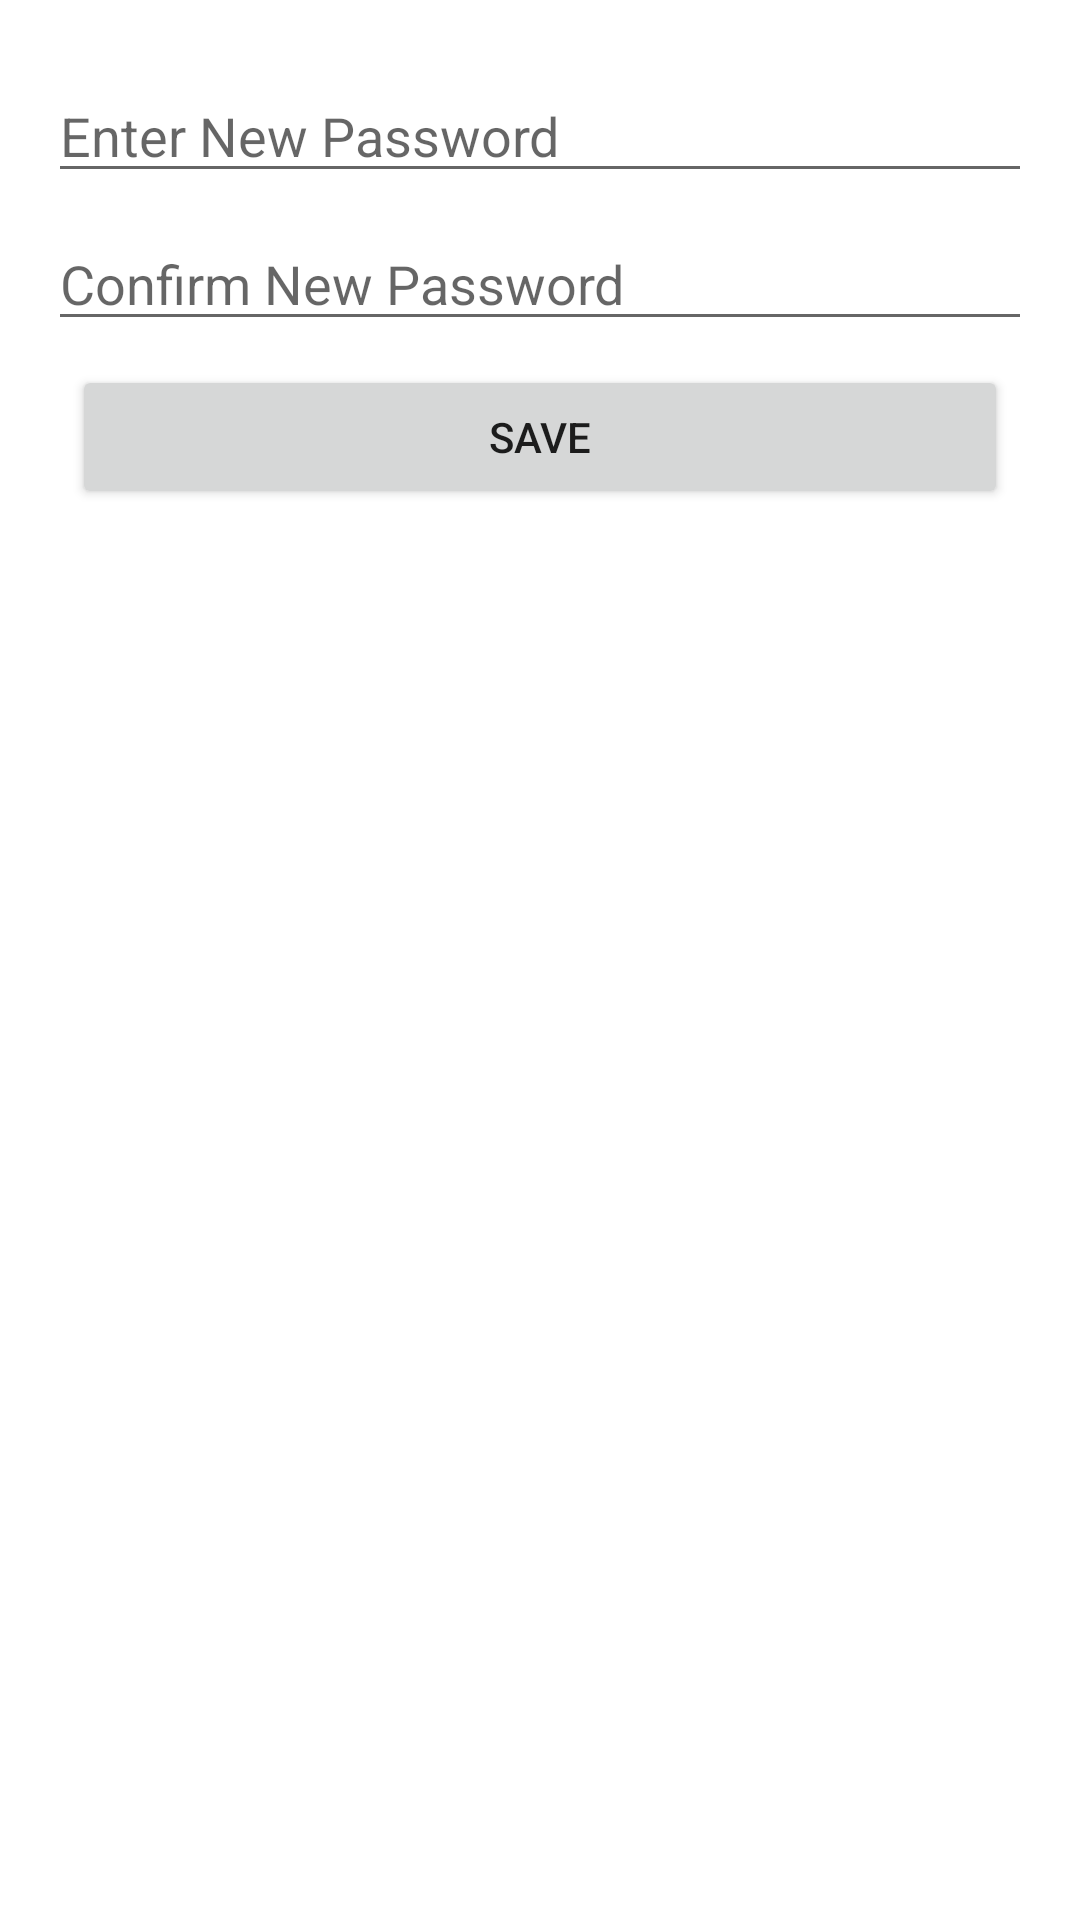

Write the Android layout XML for this screen, with the resource values it uses.
<!-- AndroidManifest.xml: application theme Theme.ComputLearn -->
<!-- res/layout/activity_reset_pass.xml -->
<?xml version="1.0" encoding="utf-8"?>

<androidx.constraintlayout.widget.ConstraintLayout xmlns:android="http://schemas.android.com/apk/res/android"
    xmlns:app="http://schemas.android.com/apk/res-auto"
    xmlns:tools="http://schemas.android.com/tools"
    android:layout_width="match_parent"
    android:layout_height="match_parent"
    tools:context=".ResetPassActivity">

    <EditText
        android:id="@+id/newUserPassword"
        android:layout_width="0dp"
        android:layout_height="wrap_content"
        android:layout_marginStart="16dp"
        android:layout_marginLeft="16dp"
        android:layout_marginTop="8dp"
        android:layout_marginEnd="16dp"
        android:layout_marginRight="16dp"
        android:layout_marginBottom="8dp"
        android:ems="10"
        android:hint="@string/enter_new_password"
        android:inputType="textPassword"
        app:layout_constraintBottom_toBottomOf="parent"
        app:layout_constraintEnd_toEndOf="parent"
        app:layout_constraintHorizontal_bias="1.0"
        app:layout_constraintStart_toStartOf="parent"
        app:layout_constraintTop_toTopOf="parent"
        app:layout_constraintVertical_bias="0.026"
        android:autofillHints="" />

    <EditText
        android:id="@+id/confNewPassword"
        android:layout_width="0dp"
        android:layout_height="wrap_content"
        android:layout_marginStart="16dp"
        android:layout_marginLeft="16dp"
        android:layout_marginTop="8dp"
        android:layout_marginEnd="16dp"
        android:layout_marginRight="16dp"
        android:ems="10"
        android:hint="@string/confirm_new_password"
        android:inputType="textPassword"
        app:layout_constraintEnd_toEndOf="parent"
        app:layout_constraintStart_toStartOf="parent"
        app:layout_constraintTop_toBottomOf="@+id/newUserPassword"
        android:autofillHints="" />

    <Button
        android:id="@+id/resetPassBtn"
        android:layout_width="0dp"
        android:layout_height="wrap_content"
        android:layout_marginStart="24dp"
        android:layout_marginLeft="24dp"
        android:layout_marginTop="8dp"
        android:layout_marginEnd="24dp"
        android:layout_marginRight="24dp"
        android:text="@string/save"
        app:layout_constraintEnd_toEndOf="parent"
        app:layout_constraintStart_toStartOf="parent"
        app:layout_constraintTop_toBottomOf="@+id/confNewPassword" />
</androidx.constraintlayout.widget.ConstraintLayout>
<!-- resources referenced by this layout -->
<resources>
  <string name="confirm_new_password">Confirm New Password</string>
  <string name="enter_new_password">Enter New Password</string>
  <string name="save">Save</string>
  <style name="Theme.ComputLearn" parent="Theme.MaterialComponents.DayNight.NoActionBar">
          
          <item name="colorPrimary">#000099</item>
          <item name="colorPrimaryVariant">@color/purple_700</item>
          <item name="colorOnPrimary">@color/white</item>
          
          <item name="colorSecondary">@color/teal_200</item>
          <item name="colorSecondaryVariant">@color/teal_700</item>
          <item name="colorOnSecondary">@color/black</item>
          
          <item name="android:statusBarColor" tools:targetApi="l">?attr/colorPrimaryVariant</item>
          
      </style>
  <color name="purple_700">#FF3700B3</color>
  <color name="white">#FFFFFFFF</color>
  <color name="teal_200">#FF03DAC5</color>
  <color name="teal_700">#FF018786</color>
  <color name="black">#FF000000</color>
</resources>
